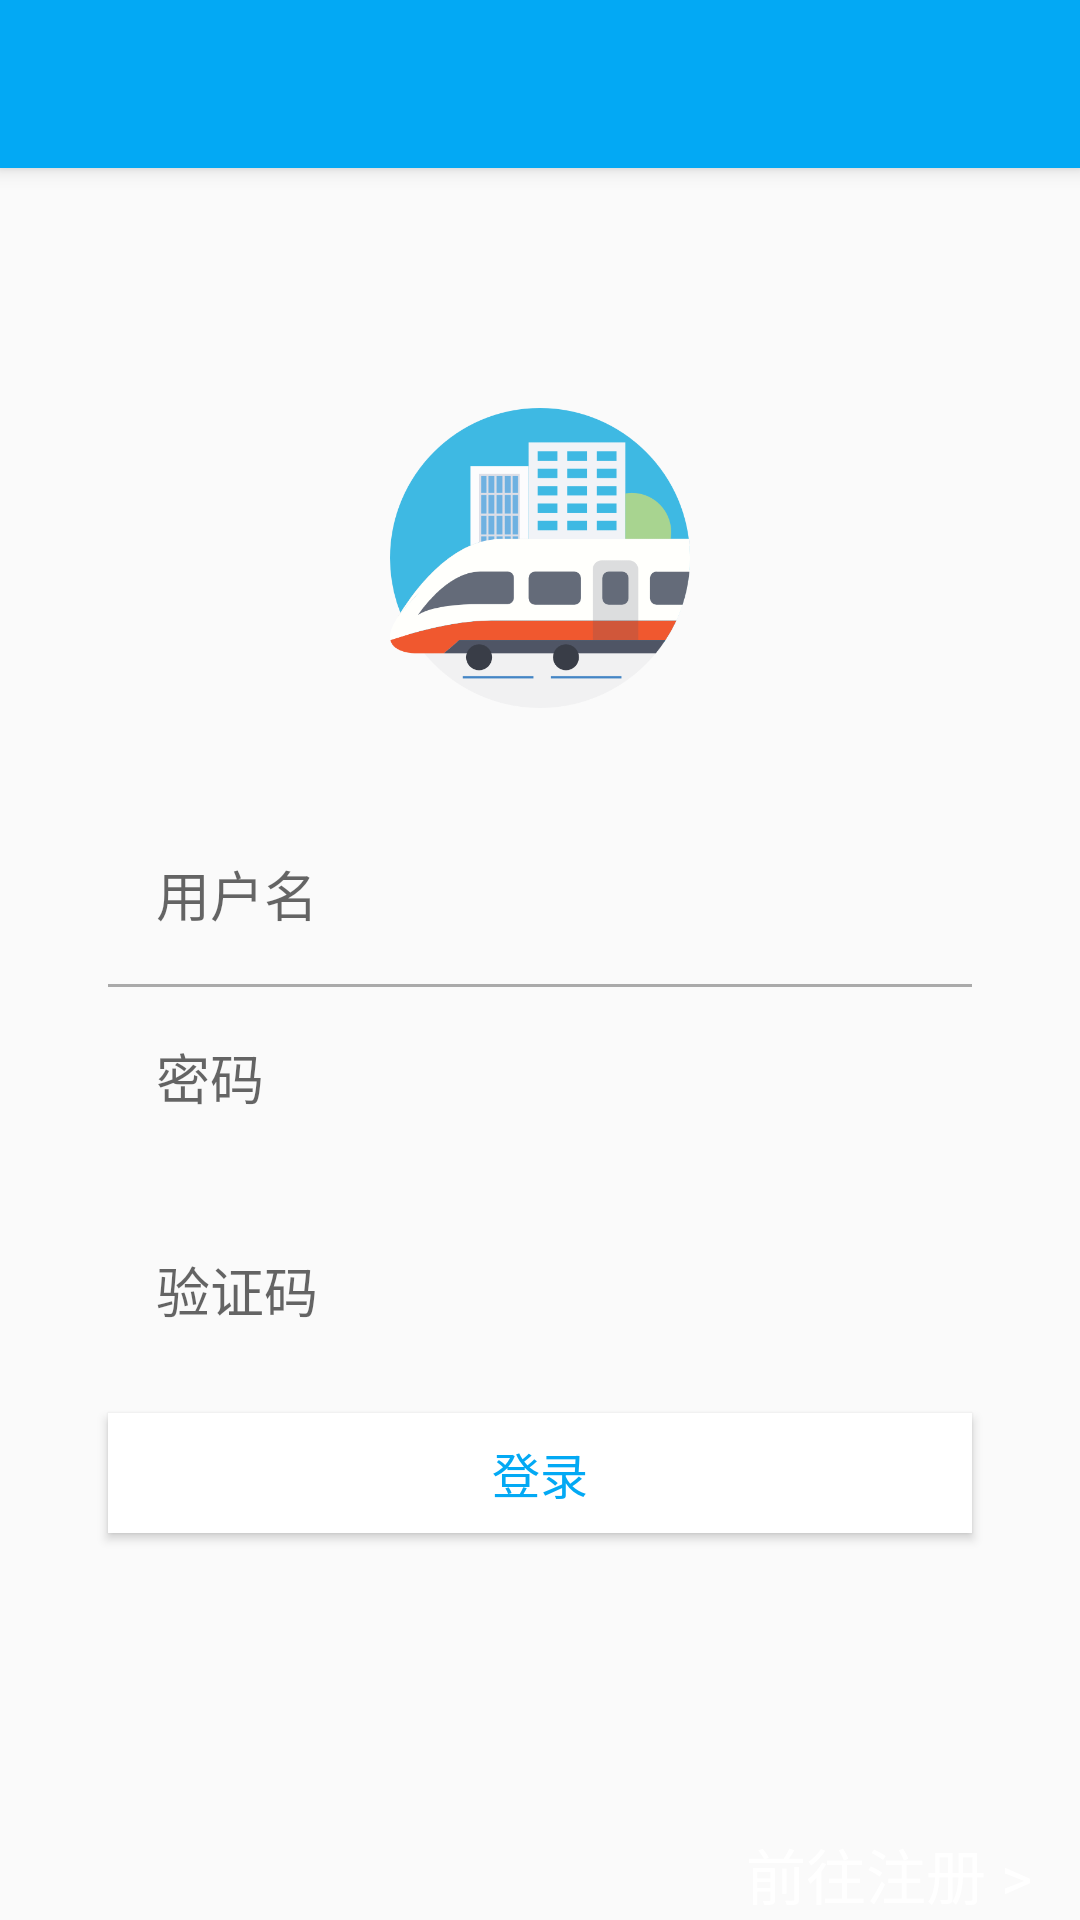

The Android layout XML behind this screen, and the referenced resources:
<!-- AndroidManifest.xml: activity theme AppTheme.NoActionBar -->
<!-- res/layout/activity_login.xml -->
<?xml version="1.0" encoding="utf-8"?>
<android.support.design.widget.CoordinatorLayout xmlns:android="http://schemas.android.com/apk/res/android"
    xmlns:app="http://schemas.android.com/apk/res-auto"
    xmlns:tools="http://schemas.android.com/tools"
    android:layout_width="match_parent"
    android:layout_height="match_parent"
    tools:context=".loginAndRegister.view.LoginActivity">

    <android.support.design.widget.AppBarLayout
        android:fitsSystemWindows="true"

        android:layout_width="match_parent"
        android:layout_height="wrap_content"
        android:theme="@style/AppTheme.AppBarOverlay">

        <android.support.v7.widget.Toolbar
            android:id="@+id/toolbar"
            android:layout_width="match_parent"
            android:layout_height="?attr/actionBarSize"
            android:background="?attr/colorPrimary"
            app:popupTheme="@style/AppTheme.PopupOverlay" />

    </android.support.design.widget.AppBarLayout>

    <include layout="@layout/content_login" />


</android.support.design.widget.CoordinatorLayout>
<!-- res/layout/content_login.xml (included above) -->
<?xml version="1.0" encoding="utf-8"?>
<RelativeLayout xmlns:android="http://schemas.android.com/apk/res/android"
    xmlns:app="http://schemas.android.com/apk/res-auto"
    xmlns:card_view="http://schemas.android.com/apk/res-auto"
    xmlns:tools="http://schemas.android.com/tools"
    android:layout_width="match_parent"
    android:layout_height="match_parent"
    android:paddingLeft="@dimen/activity_horizontal_margin"
    android:paddingRight="@dimen/activity_horizontal_margin"
    android:paddingTop="@dimen/activity_vertical_margin"
    app:layout_behavior="@string/appbar_scrolling_view_behavior"
    tools:context=".loginAndRegister.control.LoginActivity"
    tools:showIn="@layout/activity_login">

    <ImageView
    android:id="@+id/image"
    android:layout_width="100dp"
    android:layout_height="100dp"
    android:layout_centerHorizontal="true"
    android:layout_marginTop="64dp"
    android:background="@drawable/welcome_logo" />



    <LinearLayout
        android:layout_marginLeft="20dp"
        android:layout_marginRight="20dp"
        android:id="@+id/linear"
        android:layout_marginTop="32dp"
        android:layout_width="match_parent"
        android:layout_height="wrap_content"
        android:layout_below="@+id/image"

        android:orientation="vertical">




        <android.support.v7.widget.AppCompatEditText

            android:paddingLeft="@dimen/activity_horizontal_margin"
            android:id="@+id/etUserName"
            android:layout_width="match_parent"
            android:layout_height="60dp"
            android:background="@drawable/edittext"
            android:gravity="center_vertical"
            android:hint="用户名"
            android:text="" />

        <LinearLayout
            android:layout_width="match_parent"
            android:layout_height="1dp"
            android:background="@android:color/darker_gray">

        </LinearLayout>
        <android.support.v7.widget.AppCompatEditText
            android:id="@+id/etUserPwd"
            android:paddingLeft="@dimen/activity_horizontal_margin"
            android:layout_width="match_parent"
            android:layout_height="60dp"
            android:layout_below="@+id/etUserName"
            android:background="@drawable/edittext"
            android:hint="密码"
            android:text="" />




        <LinearLayout
            android:layout_marginTop="@dimen/activity_vertical_margin"
            android:layout_width="match_parent"
            android:layout_height="50dp">
            <android.support.v7.widget.AppCompatEditText
                android:id="@+id/etCode"
                android:paddingLeft="@dimen/activity_horizontal_margin"
                android:layout_weight="3"
                android:layout_width="0dp"
                android:layout_height="50dp"
                android:layout_below="@+id/etUserName"
                android:background="@drawable/edittext"
                android:hint="验证码"
                />
            <ImageView
                android:id="@+id/imgCode"
                android:layout_marginLeft="@dimen/activity_horizontal_margin"
                android:background="@drawable/edittext"
                android:layout_weight="2"
                android:layout_width="0dp"
                android:layout_height="50dp"  />
        </LinearLayout>
    </LinearLayout>
    

    <Button
        android:id="@+id/btnLogin"
        android:layout_width="match_parent"
        android:layout_height="40dp"
        android:layout_below="@+id/linear"
        android:layout_marginLeft="20dp"
        android:layout_marginRight="20dp"
        android:layout_marginTop="@dimen/activity_vertical_margin"
        android:background="@android:color/white"
        android:text="登录"
        android:textColor="@color/colorPrimary"
        android:textSize="@dimen/activity_horizontal_margin" />

    <TextView
        android:id="@+id/tvSeverMsg"
        android:layout_width="match_parent"
        android:layout_height="50dp"
        android:layout_below="@+id/btnLogin"
        android:layout_marginTop="100dp"
        android:gravity="center"
        android:text=""
        android:textColor="@android:color/holo_red_light"
        android:textSize="20dp" />

    <TextView
        android:textColor="@android:color/white"
        android:layout_alignParentBottom="true"
        android:id="@+id/tvRegister"
        android:layout_width="match_parent"
        android:layout_height="30dp"
        android:gravity="right"
        android:text="前往注册 >"
        android:textSize="20dp" />
</RelativeLayout>
<!-- resources referenced by this layout -->
<resources>
  <color name="colorPrimary">#ff03a9f4</color>
  <dimen name="activity_horizontal_margin">16dp</dimen>
  <dimen name="activity_vertical_margin">16dp</dimen>
  <!-- drawable welcome_logo: png bitmap (drawable, 18534 bytes) -->
  <style name="AppTheme.AppBarOverlay" parent="ThemeOverlay.AppCompat.Dark.ActionBar" />
  <style name="AppTheme.PopupOverlay" parent="ThemeOverlay.AppCompat.Light" />
  <style name="AppTheme.NoActionBar">
          <item name="windowActionBar">false</item>
          <item name="windowNoTitle">true</item>
          <item name="android:windowTranslucentStatus">true</item>
      </style>
</resources>
